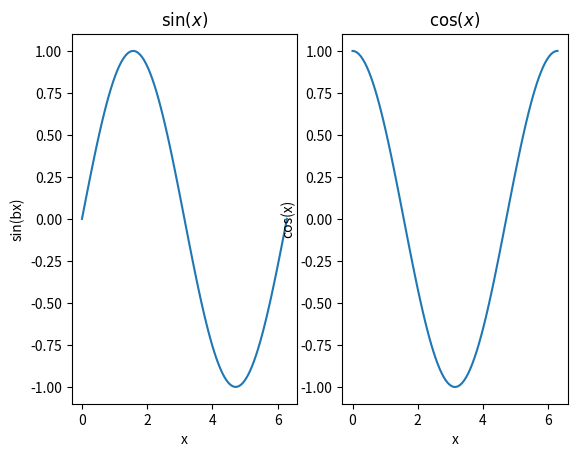
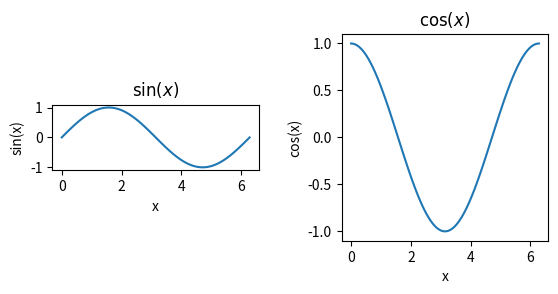
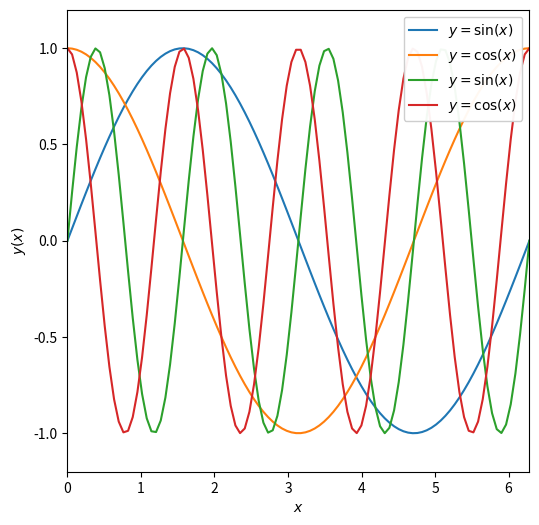

Reproduce these figures in Python, in order.
%matplotlib inline
import numpy as np
import matplotlib.pyplot as plt

x = np.linspace(0,2*np.pi,100)
print(x[-1],2*np.pi)

y = np.sin(x)
z = np.cos(x)
w = np.sin(4*x)
v = np.cos(4*x)

f, axarr = plt.subplots(1,2)

#treat axarr as an array, from left to right

#first panel
axarr[0].plot(x,y)
axarr[0].set_xlabel('x')
axarr[0].set_ylabel('sin(bx)')
axarr[0].set_title(r'$\sin(x)$')

#second panel
axarr[1].plot(x,z)
axarr[1].set_xlabel('x')
axarr[1].set_ylabel('cos(x)')
axarr[1].set_title(r'$\cos(x)$')

f, axarr = plt.subplots(1,2)

#treat axarr as an array, from left to right

#first panel
axarr[0].plot(x,y)
axarr[0].set_xlabel('x')
axarr[0].set_ylabel('sin(x)')
axarr[0].set_title(r'$\sin(x)$')

#second panel
axarr[1].plot(x,z)
axarr[1].set_xlabel('x')
axarr[1].set_ylabel('cos(x)')
axarr[1].set_title(r'$\cos(x)$')

#add more space between the figures
f.subplots_adjust(wspace=0.4)
axarr[0].set_aspect('equal')  #make the ratio of the tick units equal, a bit counter intuitive
axarr[1].set_aspect(np.pi)     #make a square by setting the aspect to be the ratio of the tick unit range

#adjust the size of the figure
fig = plt.figure(figsize=(6,6))

plt.plot(x,y,label=r'$y = \sin(x)$') #add a label to the line
plt.plot(x,z,label=r'$y = \cos(x)$') #add a label to the second line
plt.plot(x,w,label=r'$y = \sin(x)$') #add a label to the third line
plt.plot(x,v,label=r'$y = \cos(x)$') #add a label to the fourth line

plt.xlabel(r'$x$')    #note set_xlabel vs. xlabel
plt.ylabel(r'$y(x)$') #note set_ylabel vs. ylabel
plt.xlim([0,2*np.pi]) #note set_xlim vs. xlim
plt.ylim([-1.2,1.2])  #note set_ylim vs. ylim
plt.legend(loc=1,framealpha=0.95)

#fix the axis ratio
plt.gca().set_aspect(np.pi/1.2)

